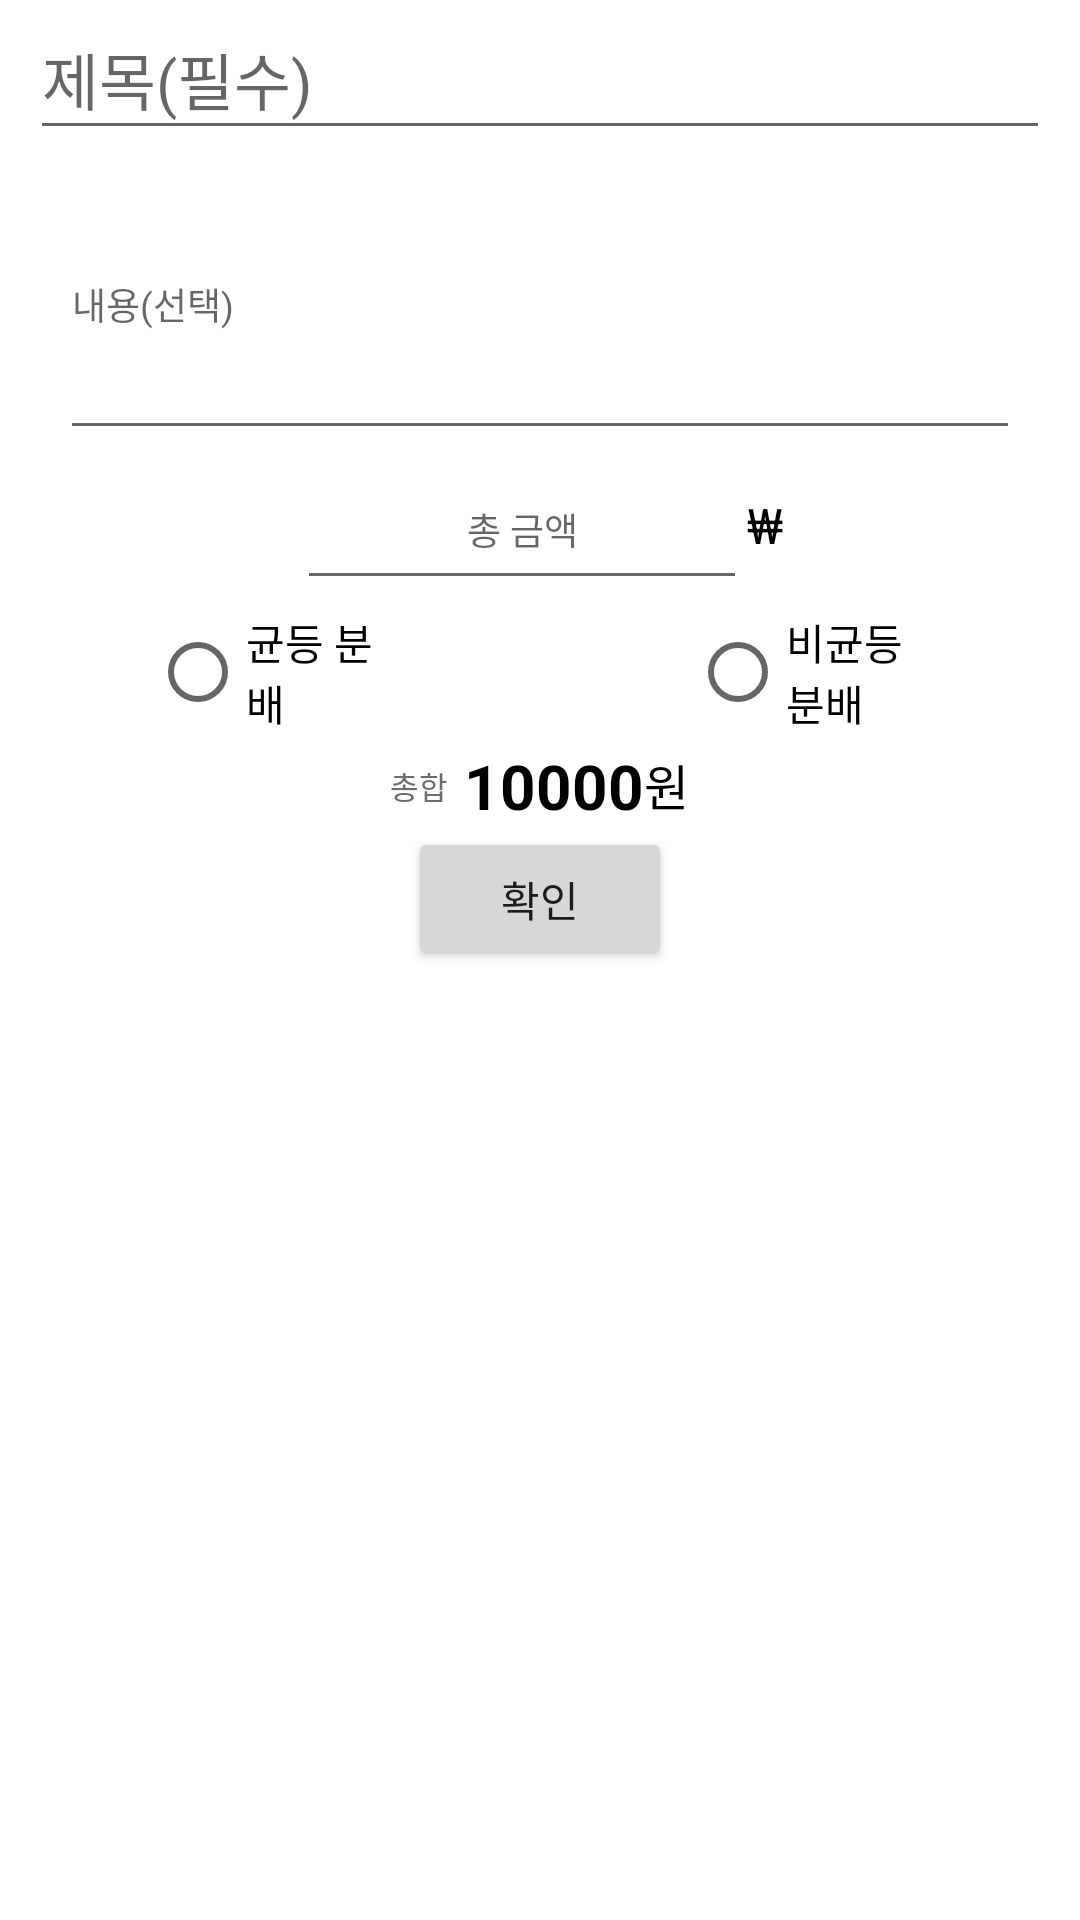

Reconstruct the res/layout file that produces this screen, plus the resources it refers to.
<!-- AndroidManifest.xml: application theme Theme.Dutchpaycalculator -->
<!-- res/layout/activity_main.xml -->
<?xml version="1.0" encoding="utf-8"?>
<LinearLayout xmlns:android="http://schemas.android.com/apk/res/android"
    xmlns:tools="http://schemas.android.com/tools"
    android:layout_width="match_parent"
    android:layout_height="match_parent"
    android:orientation="vertical"
    tools:context=".MainActivity">

    
    <EditText
        android:id="@+id/title"
        android:layout_width="match_parent"
        android:layout_height="50dp"
        android:layout_marginHorizontal="10dp"
        android:hint="제목(필수)"
        android:textSize="10pt" />

    
    <EditText
        android:id="@+id/content"
        android:layout_width="match_parent"
        android:layout_height="100dp"
        android:layout_marginHorizontal="20dp"
        android:hint="내용(선택)"
        android:textSize="6pt" />

    
    <LinearLayout
        android:layout_width="wrap_content"
        android:layout_height="wrap_content"
        android:orientation="horizontal"
        android:layout_gravity="center_horizontal">
        <EditText
            android:id="@+id/total_price"
            android:layout_width="150dp"
            android:layout_height="50dp"
            android:layout_gravity="center_horizontal"
            android:hint="총 금액"
            android:textSize="6pt"
            android:inputType="number"
            android:textAlignment="center"/>

        <TextView
            android:layout_width="wrap_content"
            android:layout_height="wrap_content"
            android:text="₩"
            android:textColor="@color/black"
            android:textSize="8pt"
            android:layout_gravity="center"/>
    </LinearLayout>

    
    <RadioGroup
        android:layout_width="match_parent"
        android:layout_height="wrap_content"
        android:orientation="horizontal">
        <RadioButton
            android:id="@+id/fair_btn"
            android:layout_width="0dp"
            android:layout_height="wrap_content"
            android:layout_weight="1"
            android:layout_marginHorizontal="50dp"
            android:text="균등 분배" />

        <RadioButton
            android:id="@+id/unfair_btn"
            android:layout_width="0dp"
            android:layout_height="wrap_content"
            android:layout_weight="1"
            android:layout_marginHorizontal="50dp"
            android:text="비균등 분배" />

    </RadioGroup>
    
    

    
    <LinearLayout
        android:layout_width="match_parent"
        android:layout_height="wrap_content"
        android:gravity="center"
        android:orientation="horizontal">

        <TextView
            android:layout_width="wrap_content"
            android:layout_height="match_parent"
            android:gravity="center"
            android:textColor="#6C6C6C"
            android:textSize="5pt"
            android:text="총합  "
            />
        <TextView
            android:id="@+id/sum_price"
            android:layout_width="wrap_content"
            android:layout_height="wrap_content"
            android:layout_gravity="center_horizontal"
            android:textColor="@color/black"
            android:textSize="10pt"
            android:textStyle="bold"
            android:text="10000"
            />

        <TextView
            android:layout_width="wrap_content"
            android:layout_height="match_parent"
            android:gravity="center"
            android:textColor="@color/black"
            android:textSize="8pt"
            android:text="원"
            />

    </LinearLayout>

    
    <Button
        android:id="@+id/confirm_btn"
        android:layout_width="wrap_content"
        android:layout_height="wrap_content"
        android:text="확인"
        android:layout_gravity="center_horizontal"
        />

</LinearLayout>
<!-- resources referenced by this layout -->
<resources>
  <style name="Theme.Dutchpaycalculator" parent="Theme.MaterialComponents.DayNight.DarkActionBar">
          
          <item name="colorPrimary">@color/purple_500</item>
          <item name="colorPrimaryVariant">@color/purple_700</item>
          <item name="colorOnPrimary">@color/white</item>
          
          <item name="colorSecondary">@color/teal_200</item>
          <item name="colorSecondaryVariant">@color/teal_700</item>
          <item name="colorOnSecondary">@color/black</item>
          
          <item name="android:statusBarColor" tools:targetApi="l">?attr/colorPrimaryVariant</item>
          
      </style>
  <!-- not gathered from this repository: default colours our renderer supplied (Android Studio template values) -->
  <color name="purple_500">#FF6200EE</color>
  <color name="purple_700">#FF3700B3</color>
  <color name="teal_200">#FF03DAC5</color>
  <color name="teal_700">#FF018786</color>
  <color name="black">#FF000000</color>
  <color name="white">#FFFFFFFF</color>
</resources>
